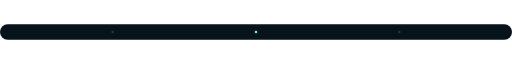
t = 0.00 s
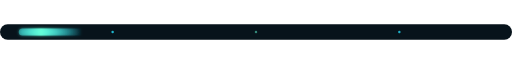
t = 0.71 s
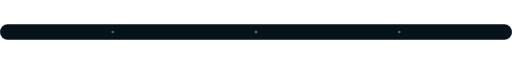
t = 1.43 s
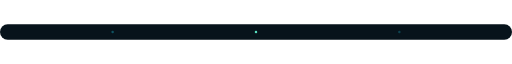
t = 1.90 s
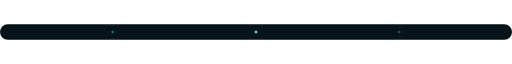
t = 2.10 s
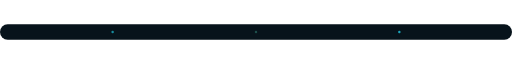
t = 3.15 s

The animated SVG that drew these frames (rendered in a browser with its animation timeline set to each time). Animation: 4 SMIL elements (animate=4); one cycle of 4.20 s, repeats indefinitely.

<svg width="1000" height="30" viewBox="0 0 1000 30" fill="none" xmlns="http://www.w3.org/2000/svg" role="img" aria-labelledby="title desc">
  <title id="title">Animated cyber divider</title>
  <desc id="desc">An animated glowing divider with a moving scanner line.</desc>
  <defs>
    <linearGradient id="line" x1="0" y1="15" x2="1000" y2="15" gradientUnits="userSpaceOnUse">
      <stop offset="0" stop-color="#0F172A" />
      <stop offset="0.2" stop-color="#22D3EE" />
      <stop offset="0.5" stop-color="#64FFDA" />
      <stop offset="0.8" stop-color="#22D3EE" />
      <stop offset="1" stop-color="#0F172A" />
    </linearGradient>
    <linearGradient id="scan" x1="0" y1="15" x2="160" y2="15" gradientUnits="userSpaceOnUse">
      <stop offset="0" stop-color="#22D3EE" stop-opacity="0" />
      <stop offset="0.5" stop-color="#64FFDA" stop-opacity="0.95" />
      <stop offset="1" stop-color="#22D3EE" stop-opacity="0" />
    </linearGradient>
    <filter id="glow" x="-20%" y="-200%" width="140%" height="500%">
      <feGaussianBlur stdDeviation="3" result="blur" />
      <feMerge>
        <feMergeNode in="blur" />
        <feMergeNode in="SourceGraphic" />
      </feMerge>
    </filter>
  </defs>

  <rect width="1000" height="30" rx="15" fill="#07131B" />
  <line x1="24" y1="15" x2="976" y2="15" stroke="url(#line)" stroke-width="2.5" stroke-linecap="round" filter="url(#glow)" />

  <g>
    <rect x="-160" y="8" width="160" height="14" rx="7" fill="url(#scan)" filter="url(#glow)">
      <animate attributeName="x" values="-160;1000" dur="4.2s" repeatCount="indefinite" />
    </rect>
  </g>

  <circle cx="220" cy="15" r="2.4" fill="#22D3EE">
    <animate attributeName="opacity" values="0.25;1;0.25" dur="1.8s" repeatCount="indefinite" />
  </circle>
  <circle cx="500" cy="15" r="2.4" fill="#64FFDA">
    <animate attributeName="opacity" values="1;0.25;1" dur="2.1s" repeatCount="indefinite" />
  </circle>
  <circle cx="780" cy="15" r="2.4" fill="#22D3EE">
    <animate attributeName="opacity" values="0.25;1;0.25" dur="1.9s" repeatCount="indefinite" />
  </circle>
</svg>
